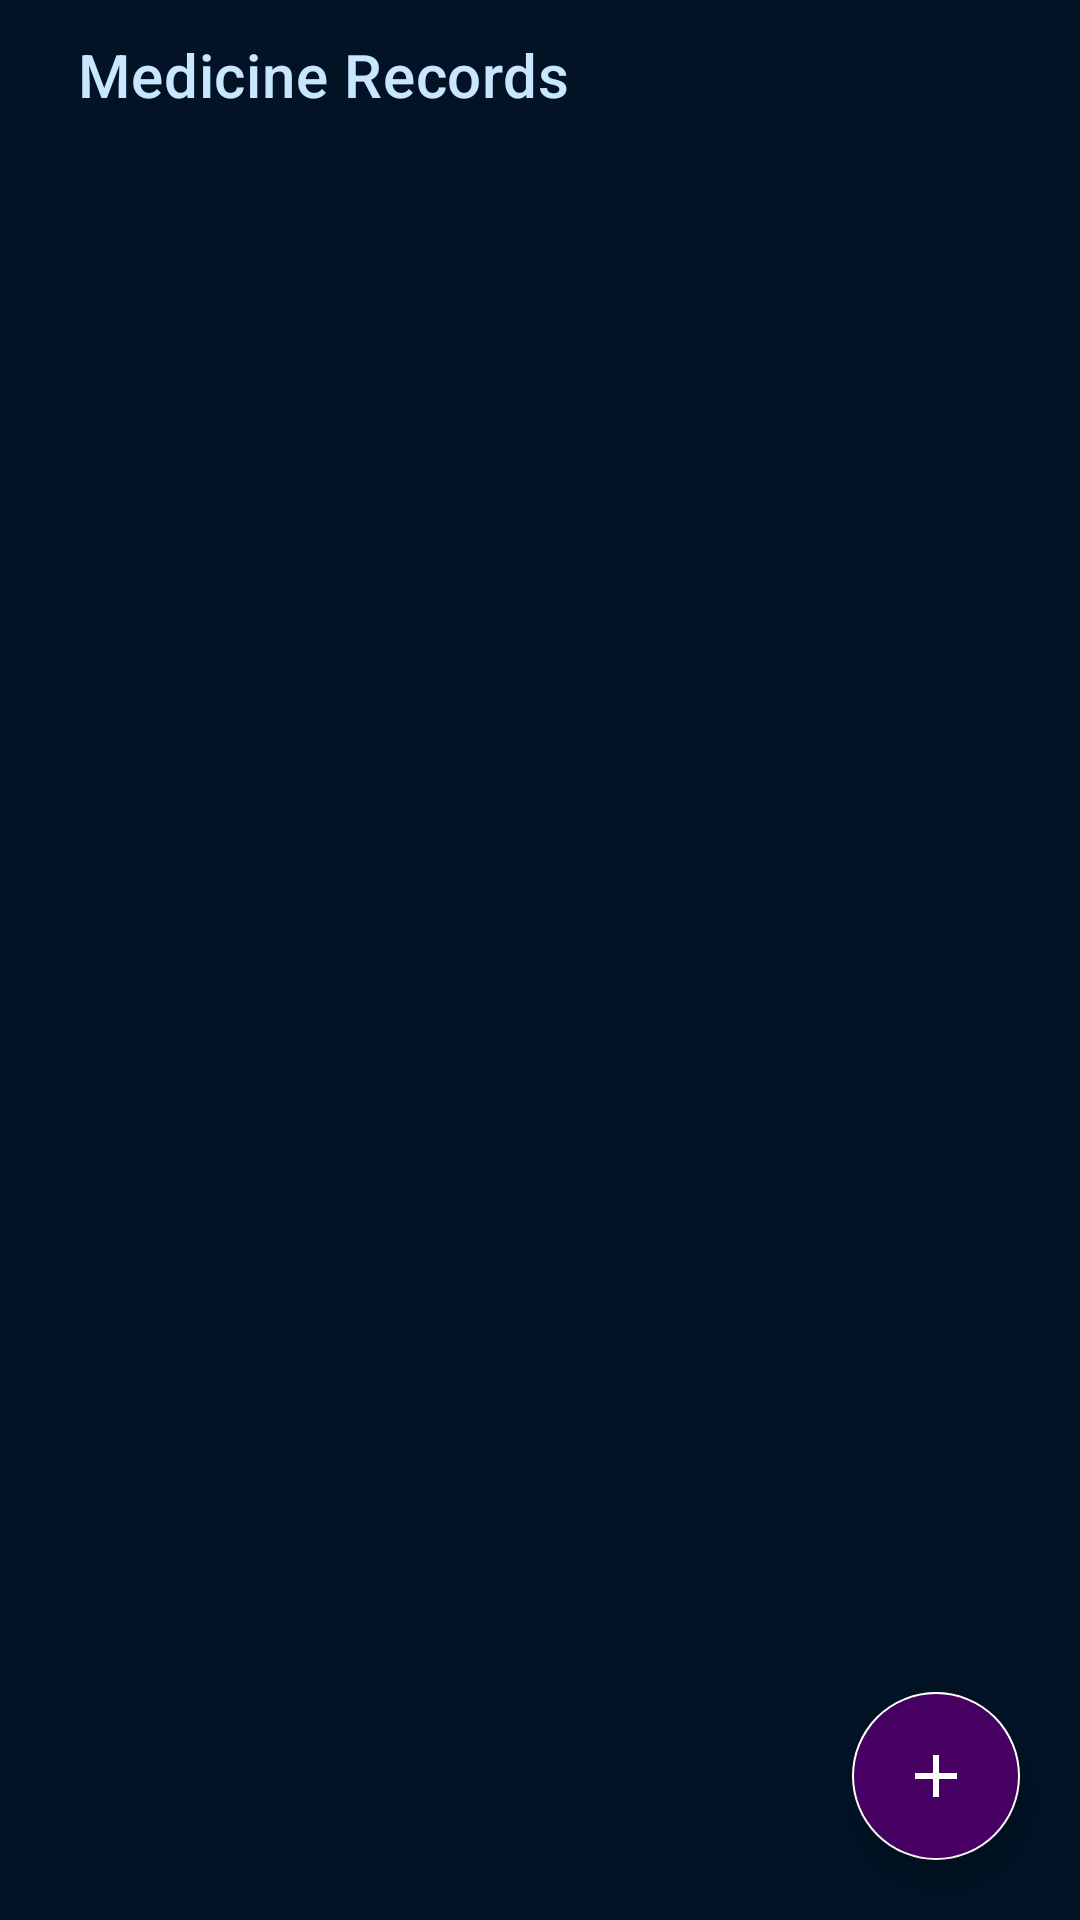

Layout XML and referenced resources for this Android screen:
<!-- AndroidManifest.xml: application theme Theme.MediCare -->
<!-- res/layout/activity_medicine_records_page.xml -->
<?xml version="1.0" encoding="utf-8"?>
<RelativeLayout xmlns:android="http://schemas.android.com/apk/res/android"
    xmlns:app="http://schemas.android.com/apk/res-auto"
    xmlns:tools="http://schemas.android.com/tools"
    android:layout_width="match_parent"
    android:layout_height="match_parent"
    android:background="@color/dark_blue"
    tools:context=".MedicineRecordsPage">

    <androidx.appcompat.widget.Toolbar
        android:id="@+id/custom_toolbar"
        android:layout_width="match_parent"
        android:layout_height="50dp"
        android:layout_alignParentStart="true"
        android:layout_marginStart="1dp"
        android:background="@drawable/actionbar_style"
        android:elevation="2dp"
        app:title="Medicine Records"
        app:titleMarginStart="25dp"
        app:titleTextColor="#C8E7FF" />

    <androidx.recyclerview.widget.RecyclerView
        android:layout_width="match_parent"
        android:layout_height="match_parent"
        android:id="@+id/idRVNotes"/>

    <com.google.android.material.floatingactionbutton.FloatingActionButton
        android:layout_width="wrap_content"
        android:layout_height="wrap_content"
        android:layout_alignParentBottom="true"
        android:layout_alignParentEnd="true"
        android:id="@+id/idFABAddNote"
        android:src="@drawable/ic_baseline_add_24"
        app:tint="@color/white"
        android:layout_margin="20dp"
        android:backgroundTint="#460163"/>



</RelativeLayout>
<!-- resources referenced by this layout -->
<resources>
  <color name="dark_blue">#011325</color>
  <color name="white">#FFFFFFFF</color>
  <!-- drawable ic_baseline_add_24 (drawable) -->
  <vector android:height="24dp" android:tint="#020202"
      android:viewportHeight="24" android:viewportWidth="24"
      android:width="24dp" xmlns:android="http://schemas.android.com/apk/res/android">
      <path android:fillColor="@android:color/white" android:pathData="M19,13h-6v6h-2v-6H5v-2h6V5h2v6h6v2z"/>
  </vector>
  <style name="Theme.MediCare" parent="Theme.MaterialComponents.DayNight.DarkActionBar">
          
          <item name="colorPrimary">@color/white</item>
          <item name="colorPrimaryVariant">@color/white</item>
          <item name="colorOnPrimary">@color/white</item>
          
          <item name="colorSecondary">@color/white</item>
          <item name="colorSecondaryVariant">@color/white</item>
          <item name="colorOnSecondary">@color/white</item>
  
      </style>
</resources>
